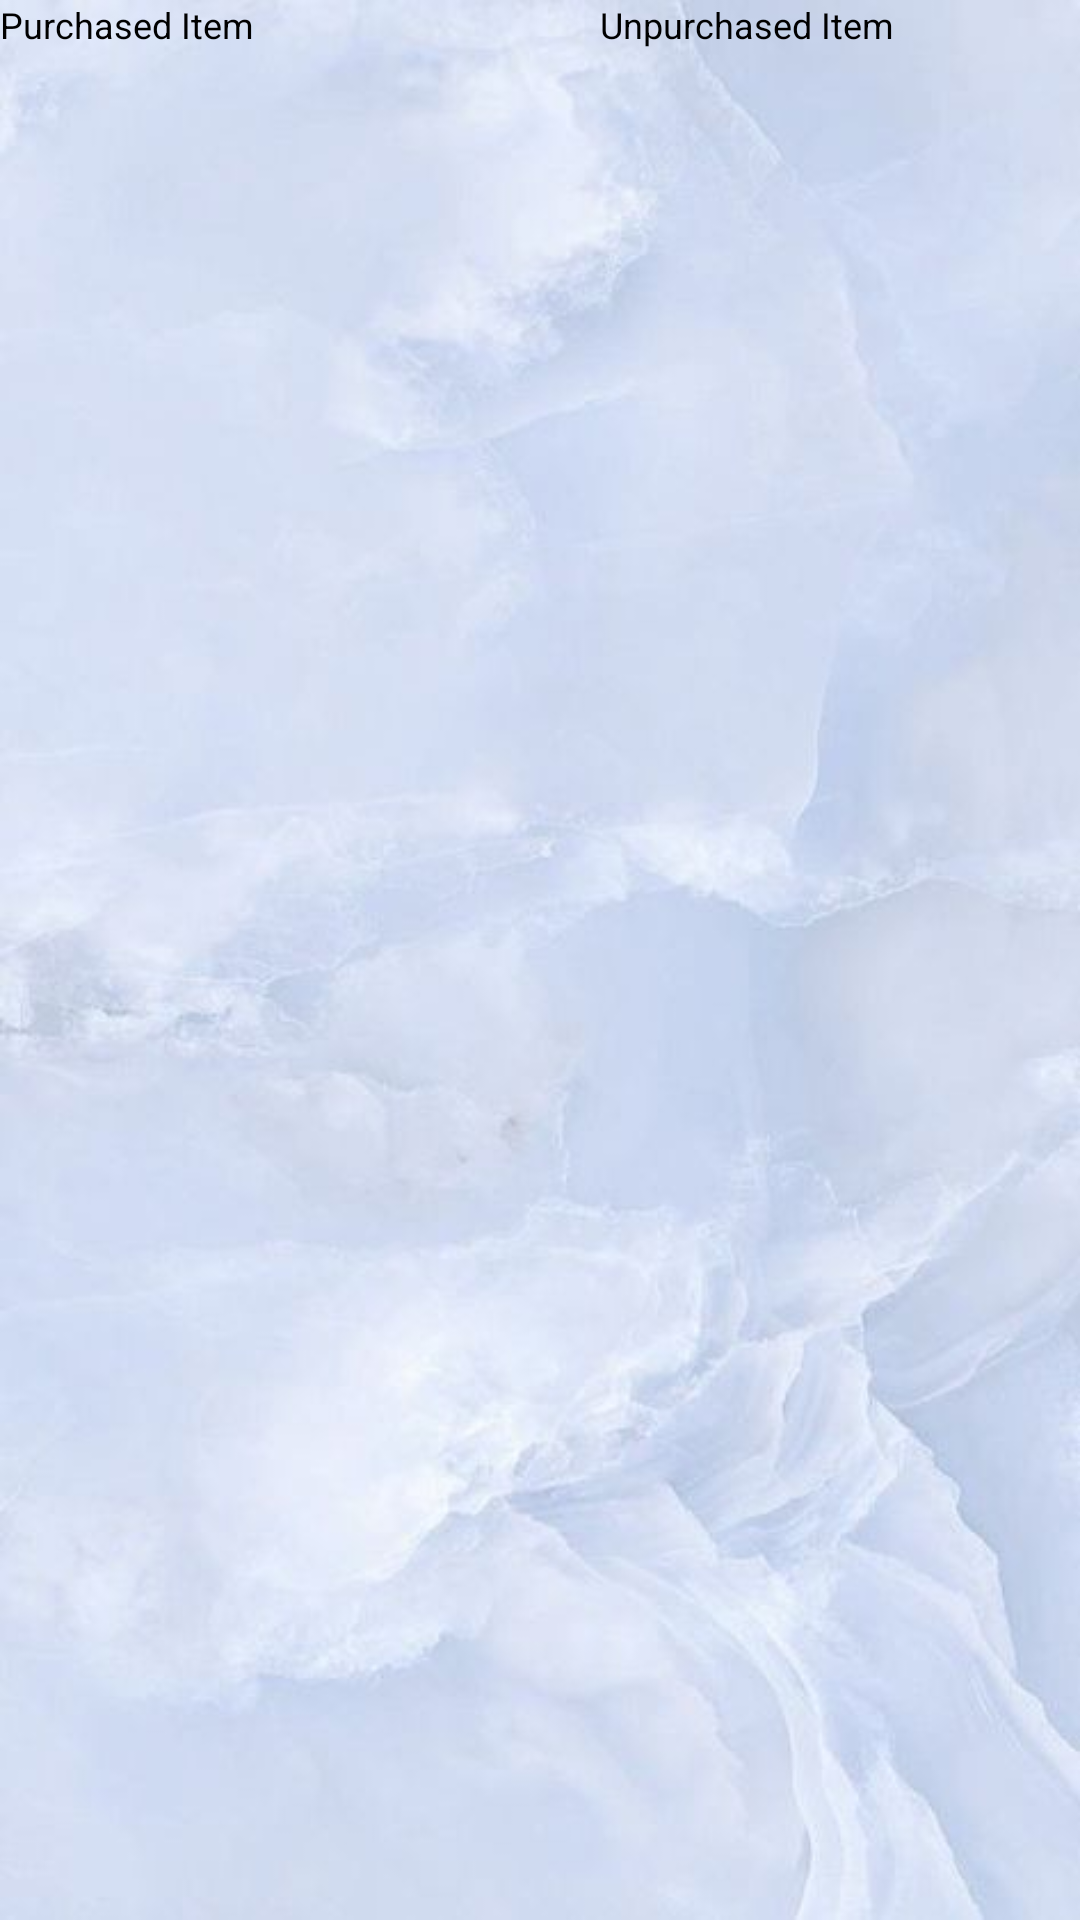

The Android layout XML behind this screen, and the referenced resources:
<!-- AndroidManifest.xml: application theme Theme.Babybuy -->
<!-- res/layout/fragment_product.xml -->
<?xml version="1.0" encoding="utf-8"?>
<LinearLayout xmlns:android="http://schemas.android.com/apk/res/android"
    xmlns:tools="http://schemas.android.com/tools"
    android:layout_width="match_parent"
    android:layout_height="match_parent"
    android:background="@drawable/babybuy_register_background"
    android:orientation="vertical"
    tools:context=".Fragments.ManProdFragment">



    <LinearLayout
        android:layout_width="match_parent"
        android:layout_height="wrap_content"
        android:orientation="horizontal">

        <Button
            android:id="@+id/purchasedprodfrag"
            android:layout_width="200dp"
            android:layout_height="wrap_content"
            android:text="Purchased Item "
            android:textSize="12dp"/>

        <Button
            android:id="@+id/tobuyprod"
            android:layout_width="200dp"
            android:layout_height="wrap_content"
            android:text="Unpurchased Item"
            android:textSize="12dp" />
    </LinearLayout>


    <androidx.recyclerview.widget.RecyclerView

        android:id="@+id/pruductmanagerecy"
        android:layout_width="match_parent"
        android:padding="10dp"
        android:layout_margin="10dp"
        android:layout_height="match_parent" />

</LinearLayout>
<!-- resources referenced by this layout -->
<resources>
  <!-- drawable babybuy_register_background: png bitmap (drawable, 278654 bytes) -->
</resources>
